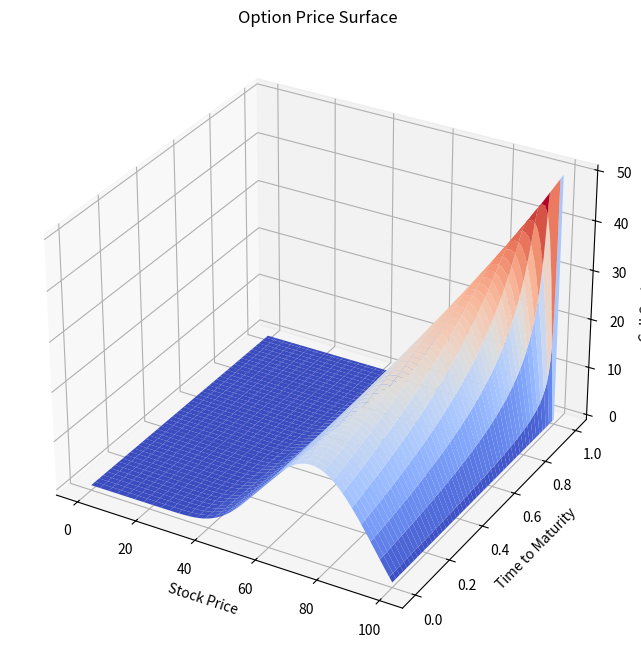

Write the Python code that produced this figure.
import numpy as np
import scipy.linalg as linalg
import matplotlib.pyplot as plt
from matplotlib import cm

class CrankNicolsonEuropeanOption:
    """
    A class to price European options using the Crank-Nicolson finite difference method.
    """

    def __init__(self, S_max, K, T, r, sigma, M, N, option_type='call'):
        """
        Initializes the parameters for the Crank-Nicolson option pricing model.
        """
        self.S_max = S_max
        self.K = K
        self.T = T
        self.r = r
        self.sigma = sigma
        self.M = M
        self.N = N
        self.option_type = option_type
        self.dt = T / M
        self.dS = S_max / N
        self.grid = np.zeros((M+1, N+1))
        self.S = np.linspace(0, S_max, N+1)

    def solve(self):
        """
        Solves the PDE using the Crank-Nicolson method and updates the price grid.
        """
        # Set up boundary conditions at maturity
        if self.option_type == 'call':
            self.grid[-1, :] = np.maximum(self.S - self.K, 0)
        elif self.option_type == 'put':
            self.grid[-1, :] = np.maximum(self.K - self.S, 0)
        
        # Coefficients for the Crank-Nicolson scheme
        alpha = 0.25 * self.dt * ((self.sigma**2) * (np.arange(self.N+1)**2) - self.r * np.arange(self.N+1))
        beta = -self.dt * 0.5 * ((self.sigma**2) * (np.arange(self.N+1)**2) + self.r)
        gamma = 0.25 * self.dt * ((self.sigma**2) * (np.arange(self.N+1)**2) + self.r * np.arange(self.N+1))
        
        # Tridiagonal matrix setup
        M1 = -np.diag(alpha[2:self.N], -1) + np.diag(1 - beta[1:self.N]) - np.diag(gamma[1:self.N-1], 1)
        M2 = np.diag(alpha[2:self.N], -1) + np.diag(1 + beta[1:self.N]) + np.diag(gamma[1:self.N-1], 1)

        # Solve the system at each time step
        for i in range(self.M, 0, -1):
            self.grid[i-1, 1:self.N] = linalg.solve(M1, M2 @ self.grid[i, 1:self.N])
        
    def plot_price_surface(self):
        """
        Plots the price surface over stock price and time to maturity.
        """
        fig = plt.figure(figsize=(10, 8))
        ax = fig.add_subplot(111, projection='3d')
        
        # Creating mesh for stock price (S) and time (T) dimensions
        T_grid, S_grid = np.meshgrid(np.linspace(0, self.T, self.M+1), self.S)
        
        # Ensure the grids are correctly oriented
        Z = np.transpose(self.grid)  # Transpose grid to align with S and T meshes
        
        # Plotting the surface
        ax.plot_surface(S_grid, T_grid, Z, cmap=cm.coolwarm)
        
        ax.set_title('Option Price Surface')
        ax.set_xlabel('Stock Price')
        ax.set_ylabel('Time to Maturity')
        ax.set_zlabel(f'{self.option_type.capitalize()} Option Price')
        plt.show()

    def get_option_price(self, S0):
        """
        Retrieves the option price from the grid for a given current stock price S0.
        """
        return np.interp(S0, self.S, self.grid[0, :])

# Example usage
S_max = 100
K = 50
T = 1
r = 0.05
sigma = 0.2
M = 1000
N = 100
option_type = 'call'

model = CrankNicolsonEuropeanOption(S_max, K, T, r, sigma, M, N, option_type)
model.solve()
print(f"The {option_type} option price is: {model.get_option_price(S_max/2)}")
model.plot_price_surface()
